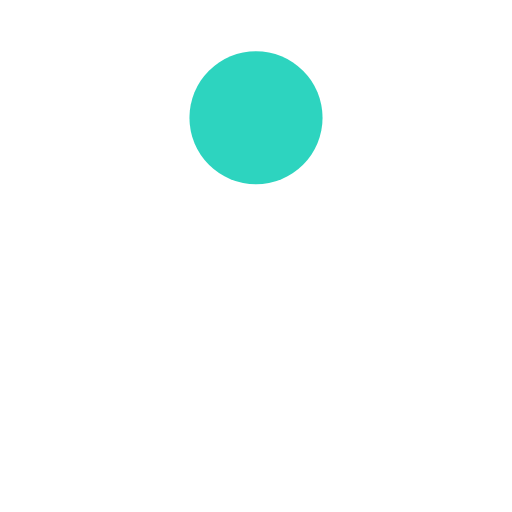
t = 0.00 s
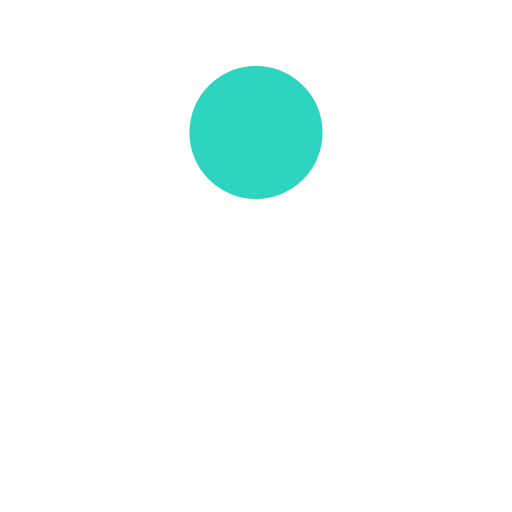
t = 0.13 s
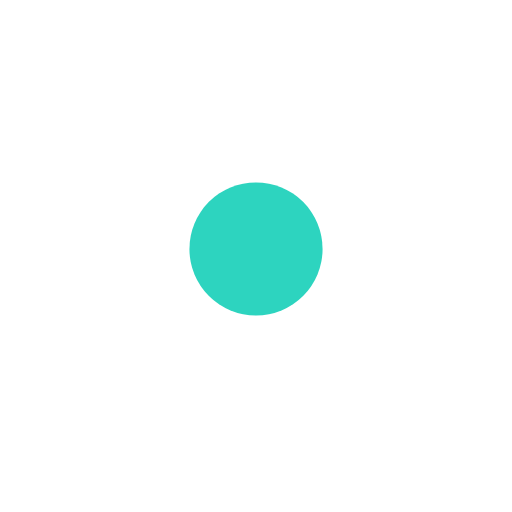
t = 0.38 s
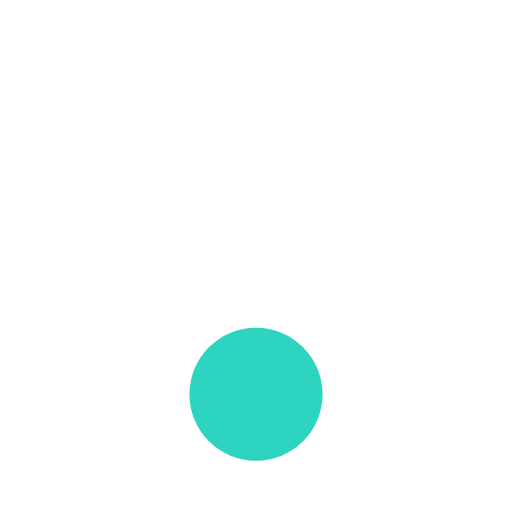
t = 0.50 s
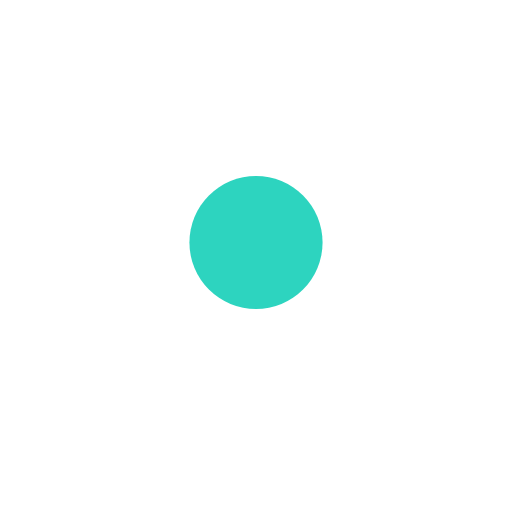
t = 0.63 s
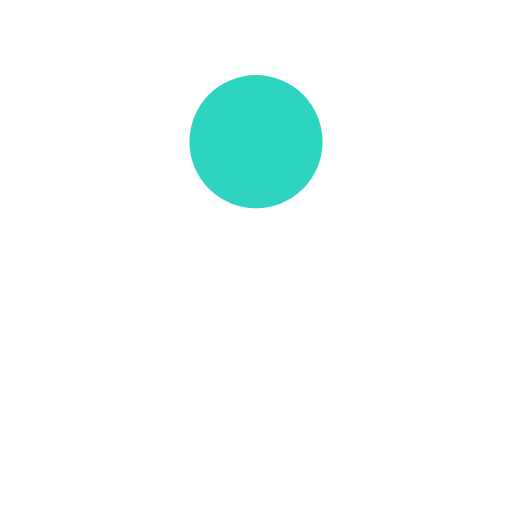
t = 0.88 s

The animated SVG that drew these frames (rendered in a browser with its animation timeline set to each time). Animation: 1 SMIL element (animate=1); one cycle of 1.00 s, repeats indefinitely.

<?xml version="1.0" encoding="utf-8"?>
<svg xmlns="http://www.w3.org/2000/svg" xmlns:xlink="http://www.w3.org/1999/xlink" style="margin: auto; background: none; display: block; shape-rendering: auto;" width="200px" height="200px" viewBox="0 0 100 100" preserveAspectRatio="xMidYMid">
<circle cx="50" cy="23" r="13" fill="#2dd4bf">
  <animate attributeName="cy" dur="1s" repeatCount="indefinite" calcMode="spline" keySplines="0.45 0 0.9 0.55;0 0.45 0.55 0.9" keyTimes="0;0.5;1" values="23;77;23"></animate>
</circle>
<!-- [ldio] generated by https://loading.io/ --></svg>
